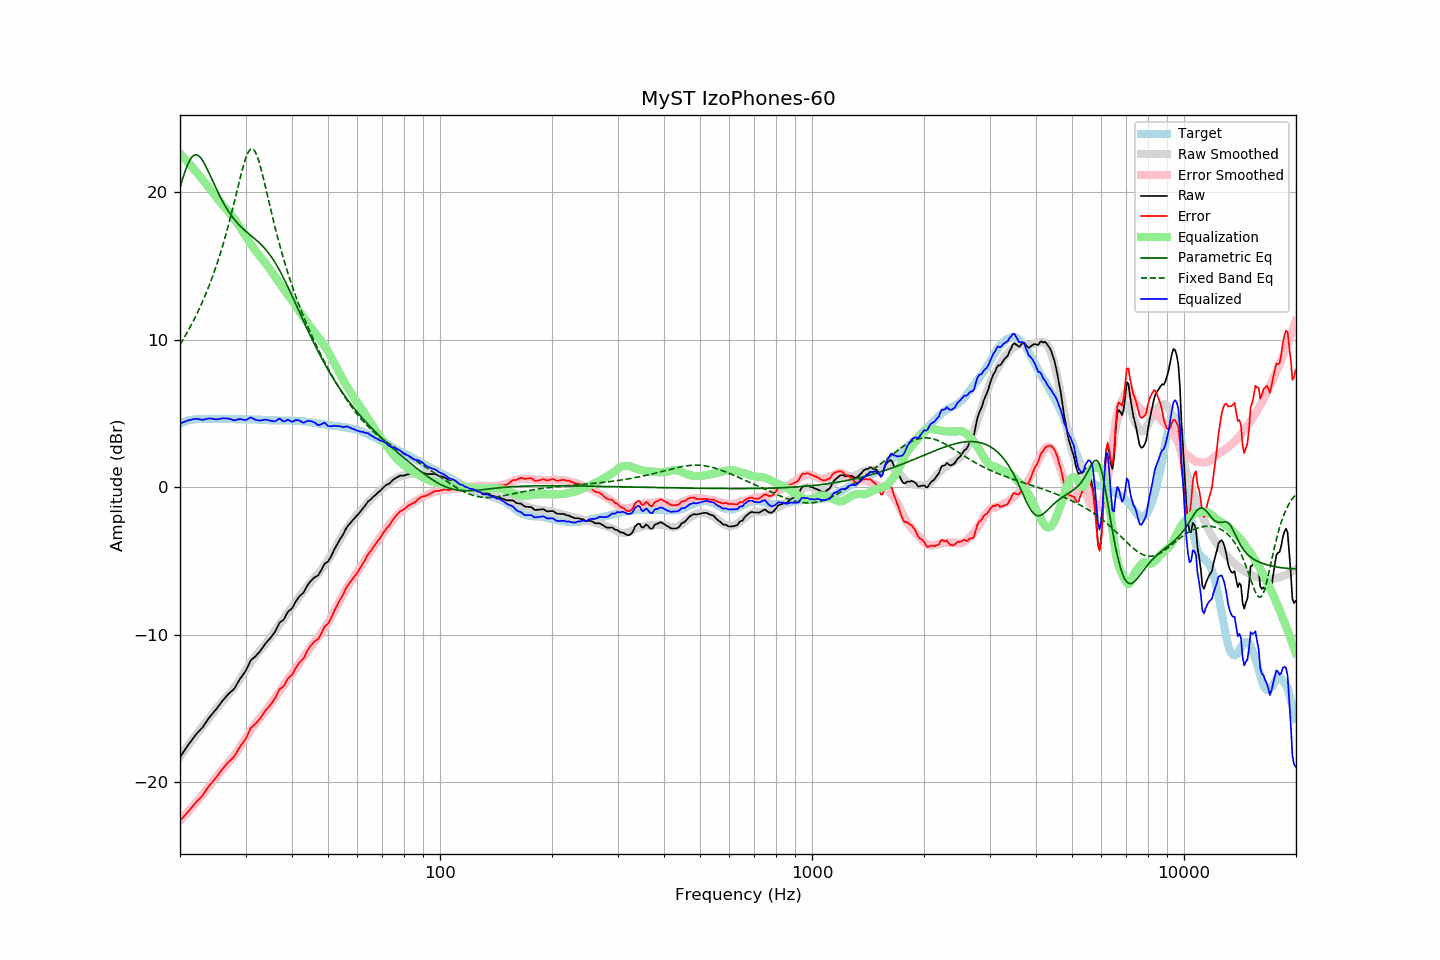

The data file committed next to this chart (first rows):
frequency, raw, error, smoothed, error_smoothed, equalization, parametric_eq, fixed_band_eq, equalized_raw, equalized_smoothed, target
20.00, -18.32, -22.63, -18.29, -22.62, 22.62, 20.30, 9.66, 4.30, 4.34, 4.31
20.20, -18.15, -22.51, -18.13, -22.51, 22.51, 20.67, 9.84, 4.35, 4.38, 4.36
20.40, -17.99, -22.40, -17.98, -22.39, 22.39, 21.03, 10.02, 4.40, 4.41, 4.41
20.61, -17.83, -22.26, -17.83, -22.27, 22.27, 21.36, 10.21, 4.44, 4.44, 4.44
20.81, -17.66, -22.15, -17.68, -22.15, 22.15, 21.66, 10.40, 4.49, 4.47, 4.49
21.02, -17.50, -22.03, -17.53, -22.03, 22.03, 21.93, 10.59, 4.52, 4.50, 4.53
21.23, -17.35, -21.90, -17.38, -21.90, 21.90, 22.15, 10.79, 4.55, 4.52, 4.55
21.44, -17.20, -21.77, -17.23, -21.78, 21.78, 22.32, 10.99, 4.58, 4.55, 4.57
21.66, -17.05, -21.64, -17.08, -21.65, 21.65, 22.45, 11.20, 4.60, 4.57, 4.58
21.87, -16.90, -21.49, -16.94, -21.52, 21.52, 22.52, 11.42, 4.62, 4.58, 4.59
22.09, -16.76, -21.37, -16.79, -21.39, 21.39, 22.54, 11.64, 4.63, 4.60, 4.61
22.31, -16.64, -21.26, -16.65, -21.26, 21.26, 22.51, 11.86, 4.62, 4.61, 4.62
22.54, -16.53, -21.16, -16.51, -21.13, 21.13, 22.43, 12.09, 4.60, 4.62, 4.62
22.76, -16.41, -21.03, -16.38, -21.00, 21.00, 22.31, 12.33, 4.59, 4.62, 4.62
22.99, -16.30, -20.91, -16.24, -20.86, 20.86, 22.16, 12.58, 4.56, 4.62, 4.61
23.22, -16.14, -20.75, -16.11, -20.73, 20.73, 21.97, 12.83, 4.59, 4.62, 4.61
23.45, -15.98, -20.59, -15.97, -20.59, 20.59, 21.77, 13.09, 4.61, 4.62, 4.61
23.69, -15.82, -20.44, -15.83, -20.46, 20.46, 21.55, 13.36, 4.63, 4.63, 4.62
23.92, -15.66, -20.28, -15.69, -20.32, 20.32, 21.32, 13.63, 4.66, 4.63, 4.62
24.16, -15.52, -20.15, -15.55, -20.18, 20.18, 21.08, 13.92, 4.65, 4.62, 4.63
24.40, -15.39, -20.03, -15.41, -20.03, 20.03, 20.84, 14.21, 4.64, 4.62, 4.64
24.65, -15.26, -19.89, -15.26, -19.89, 19.89, 20.60, 14.51, 4.62, 4.62, 4.63
24.89, -15.14, -19.76, -15.12, -19.74, 19.74, 20.36, 14.82, 4.60, 4.62, 4.62
25.14, -15.00, -19.62, -14.97, -19.60, 19.60, 20.13, 15.14, 4.60, 4.62, 4.62
25.39, -14.85, -19.48, -14.84, -19.46, 19.46, 19.91, 15.48, 4.61, 4.63, 4.63
25.65, -14.70, -19.33, -14.71, -19.33, 19.33, 19.69, 15.82, 4.63, 4.63, 4.63
25.91, -14.56, -19.17, -14.58, -19.21, 19.21, 19.48, 16.17, 4.66, 4.63, 4.62
26.16, -14.42, -19.04, -14.46, -19.09, 19.09, 19.28, 16.54, 4.67, 4.62, 4.62
26.43, -14.29, -18.91, -14.34, -18.96, 18.96, 19.09, 16.92, 4.66, 4.62, 4.62
26.69, -14.17, -18.79, -14.21, -18.83, 18.83, 18.91, 17.31, 4.66, 4.62, 4.62
26.96, -14.04, -18.67, -14.08, -18.70, 18.70, 18.73, 17.71, 4.65, 4.62, 4.62
27.23, -13.94, -18.57, -13.95, -18.56, 18.56, 18.57, 18.12, 4.62, 4.61, 4.62
27.50, -13.84, -18.46, -13.82, -18.43, 18.43, 18.41, 18.55, 4.59, 4.61, 4.62
27.77, -13.75, -18.36, -13.69, -18.30, 18.30, 18.27, 18.98, 4.55, 4.61, 4.61
28.05, -13.63, -18.24, -13.55, -18.16, 18.16, 18.13, 19.43, 4.52, 4.61, 4.61
28.33, -13.44, -18.04, -13.39, -18.00, 18.00, 18.00, 19.88, 4.56, 4.61, 4.60
28.62, -13.26, -17.85, -13.24, -17.84, 17.84, 17.87, 20.33, 4.59, 4.61, 4.60
28.90, -13.06, -17.67, -13.07, -17.68, 17.68, 17.76, 20.77, 4.61, 4.60, 4.60
29.19, -12.90, -17.49, -12.90, -17.51, 17.51, 17.65, 21.21, 4.60, 4.60, 4.59
29.48, -12.75, -17.36, -12.73, -17.33, 17.33, 17.54, 21.62, 4.58, 4.60, 4.61
29.78, -12.60, -17.20, -12.56, -17.16, 17.16, 17.44, 22.00, 4.56, 4.60, 4.60
30.08, -12.44, -17.04, -12.39, -16.99, 16.99, 17.34, 22.34, 4.55, 4.60, 4.61
30.38, -12.22, -16.81, -12.23, -16.82, 16.82, 17.25, 22.61, 4.60, 4.59, 4.59
30.68, -11.98, -16.57, -12.06, -16.65, 16.65, 17.16, 22.81, 4.67, 4.59, 4.59
30.99, -11.75, -16.34, -11.90, -16.49, 16.49, 17.07, 22.93, 4.73, 4.59, 4.59
31.30, -11.65, -16.24, -11.74, -16.33, 16.33, 16.98, 22.94, 4.68, 4.59, 4.59
31.61, -11.56, -16.15, -11.60, -16.18, 16.18, 16.89, 22.87, 4.62, 4.58, 4.58
31.93, -11.47, -16.06, -11.45, -16.03, 16.03, 16.79, 22.70, 4.56, 4.58, 4.58
32.24, -11.35, -15.92, -11.31, -15.89, 15.89, 16.70, 22.44, 4.54, 4.58, 4.57
32.57, -11.23, -15.81, -11.18, -15.75, 15.75, 16.60, 22.12, 4.52, 4.57, 4.58
32.89, -11.10, -15.67, -11.05, -15.62, 15.62, 16.50, 21.75, 4.52, 4.57, 4.57
33.22, -10.95, -15.51, -10.93, -15.49, 15.49, 16.39, 21.33, 4.54, 4.56, 4.56
33.55, -10.79, -15.35, -10.80, -15.35, 15.35, 16.28, 20.89, 4.56, 4.56, 4.56
33.89, -10.63, -15.18, -10.66, -15.21, 15.21, 16.15, 20.43, 4.58, 4.55, 4.54
34.23, -10.50, -15.05, -10.52, -15.07, 15.07, 16.03, 19.96, 4.57, 4.55, 4.55
34.57, -10.38, -14.92, -10.38, -14.92, 14.92, 15.89, 19.49, 4.54, 4.54, 4.54
34.92, -10.26, -14.80, -10.24, -14.77, 14.77, 15.74, 19.02, 4.51, 4.54, 4.53
35.27, -10.12, -14.65, -10.08, -14.61, 14.61, 15.59, 18.56, 4.49, 4.53, 4.53
35.62, -9.98, -14.51, -9.92, -14.45, 14.45, 15.43, 18.11, 4.47, 4.53, 4.53
35.97, -9.83, -14.35, -9.76, -14.29, 14.29, 15.26, 17.67, 4.46, 4.53, 4.52
... 635 more rows
